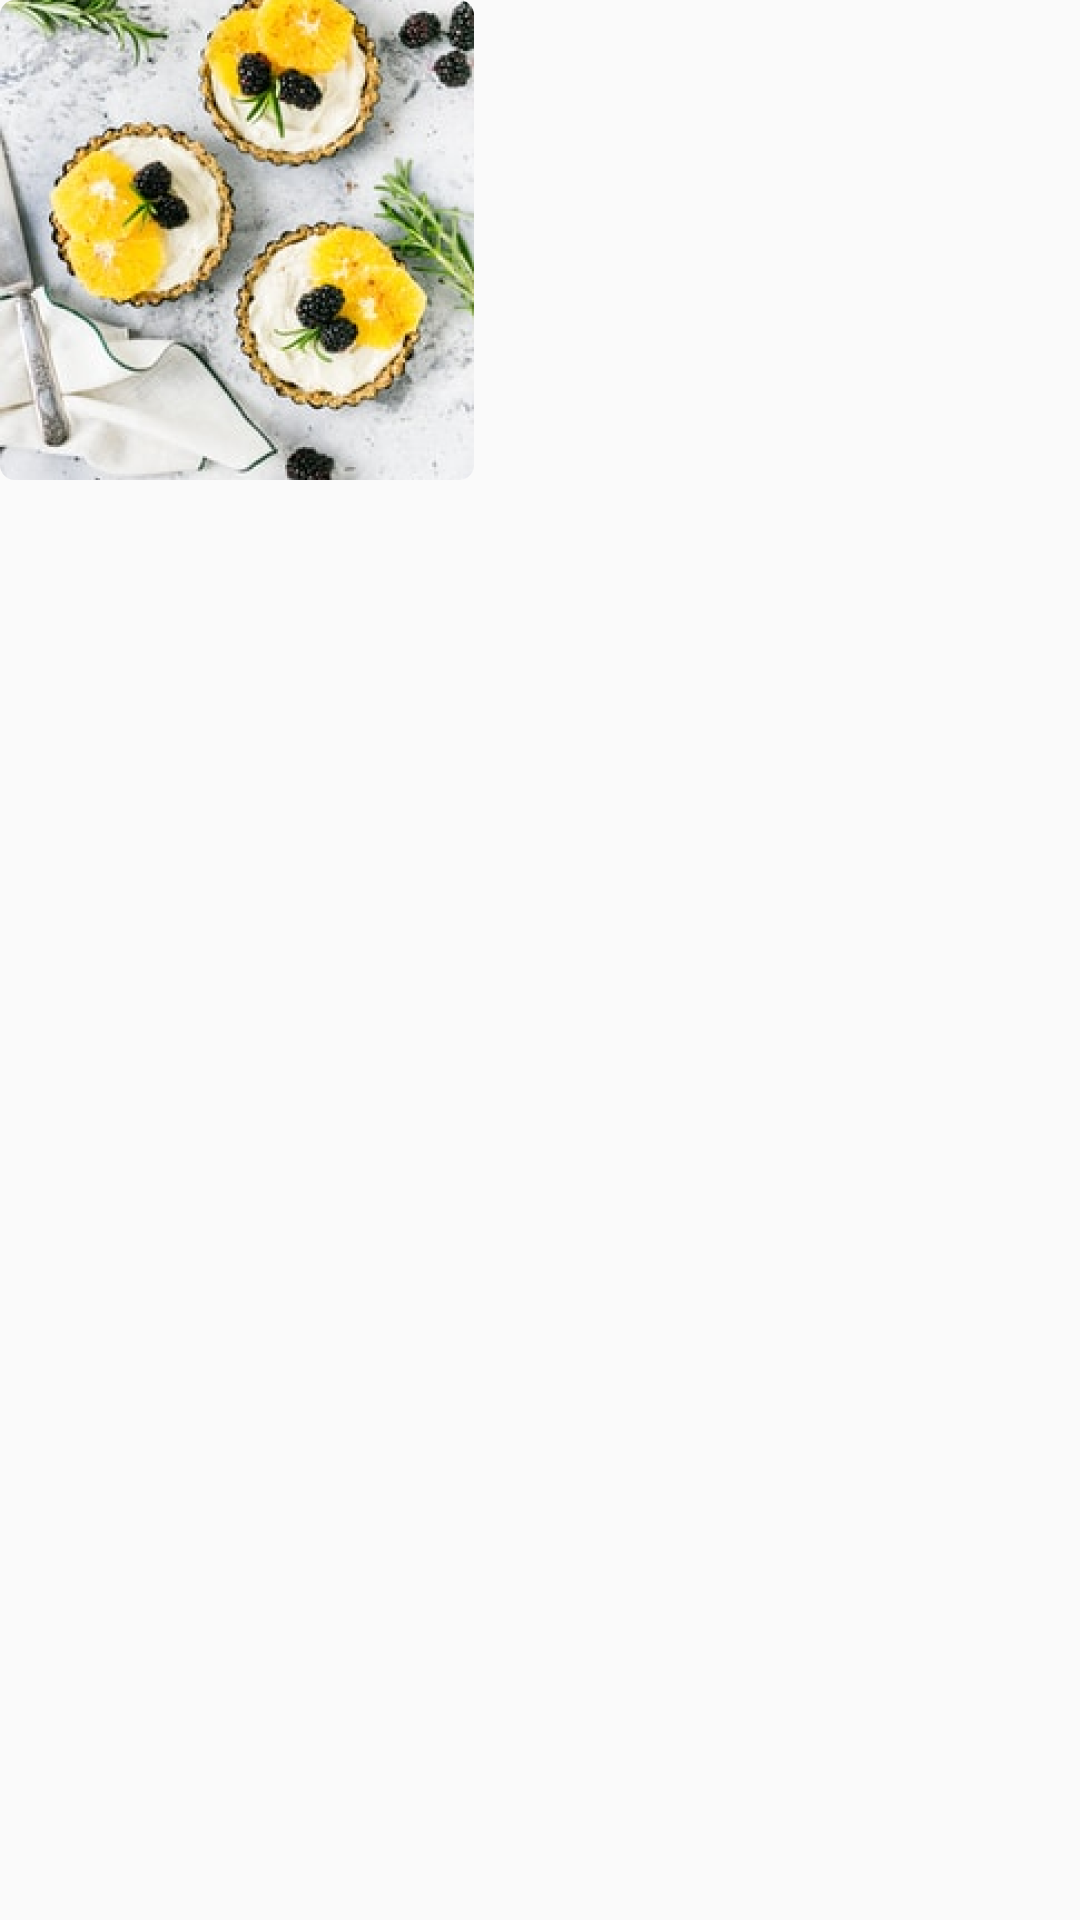

The Android layout XML behind this screen, and the referenced resources:
<!-- AndroidManifest.xml: application theme AppTheme -->
<!-- res/layout/product_list.xml -->
<?xml version="1.0" encoding="utf-8"?>
<androidx.constraintlayout.widget.ConstraintLayout xmlns:android="http://schemas.android.com/apk/res/android"
    android:layout_width="match_parent"
    android:layout_height="match_parent"
    xmlns:app="http://schemas.android.com/apk/res-auto">

    <ImageView
        android:layout_width="wrap_content"
        android:layout_height="wrap_content"
        android:id="@+id/product_image"
        android:src="@drawable/main_img_product_1"
        app:layout_constraintStart_toStartOf="parent"
        app:layout_constraintTop_toTopOf="parent"/>

    <TextView
        android:layout_width="wrap_content"
        android:layout_height="wrap_content"
        android:id="@+id/text_category"
        android:fontFamily="@font/notosans_regular"
        android:textSize="10sp"
        android:textColor="#000000"
        android:layout_marginTop="10dp"
        app:layout_constraintTop_toBottomOf="@+id/product_image"
        app:layout_constraintStart_toStartOf="@+id/product_image"/>

    <TextView
        android:layout_width="wrap_content"
        android:layout_height="wrap_content"
        android:id="@+id/text_name"
        android:fontFamily="@font/notosans_regular"
        android:textSize="14sp"
        android:textColor="#000000"
        android:layout_marginTop="4dp"
        app:layout_constraintTop_toBottomOf="@+id/text_category"
        app:layout_constraintStart_toStartOf="@+id/text_category"/>

    <TextView
        android:layout_width="wrap_content"
        android:layout_height="wrap_content"
        android:id="@+id/text_writer"
        android:fontFamily="@font/notosans_regular"
        android:textSize="12sp"
        android:textColor="#797979"
        android:layout_marginTop="8dp"
        app:layout_constraintTop_toBottomOf="@+id/text_name"
        app:layout_constraintStart_toStartOf="@+id/text_name"/>

    <TextView
        android:layout_width="wrap_content"
        android:layout_height="wrap_content"
        android:id="@+id/text_sale"
        android:fontFamily="@font/notosans_bold"
        android:textSize="15sp"
        android:textColor="#d55c51"
        app:layout_constraintTop_toBottomOf="@+id/text_writer"
        android:layout_marginTop="4dp"
        app:layout_constraintStart_toStartOf="@+id/text_writer"/>

    <TextView
        android:layout_width="wrap_content"
        android:layout_height="wrap_content"
        android:id="@+id/text_price"
        android:fontFamily="@font/notosans_bold"
        android:textSize="15sp"
        android:textColor="#000000"
        android:layout_marginStart="3dp"
        app:layout_constraintTop_toTopOf="@+id/text_sale"
        app:layout_constraintStart_toEndOf="@+id/text_sale"/>

</androidx.constraintlayout.widget.ConstraintLayout>
<!-- resources referenced by this layout -->
<resources>
  <!-- drawable main_img_product_1: png bitmap (drawable-hdpi, 122647 bytes) -->
  <style name="AppTheme" parent="Theme.AppCompat.Light.NoActionBar">
          
          <item name="colorPrimary">@color/colorPrimary</item>
          <item name="colorPrimaryDark">@color/colorPrimaryDark</item>
          <item name="colorAccent">@color/colorAccent</item>
      </style>
  <color name="colorPrimary">#6200EE</color>
  <color name="colorPrimaryDark">#3700B3</color>
  <color name="colorAccent">#03DAC5</color>
</resources>
